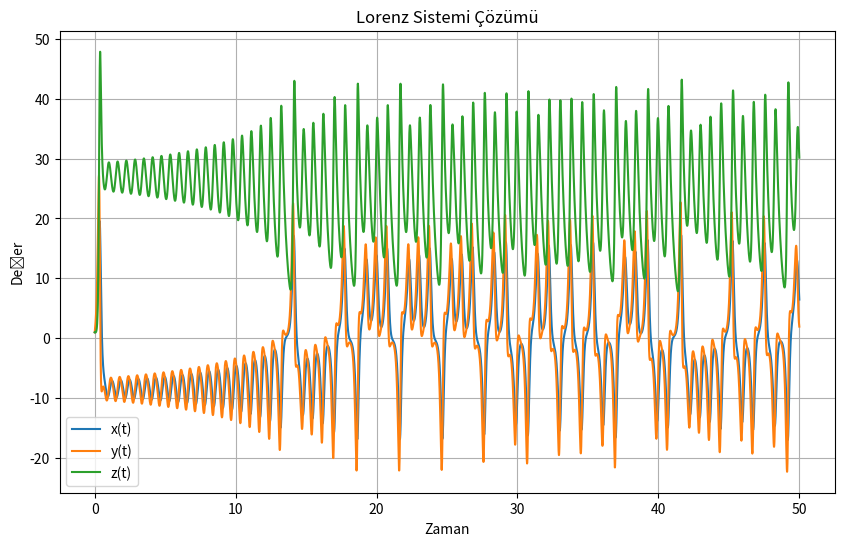

This figure's Python source:
import numpy as np
from scipy.integrate import odeint
import matplotlib.pyplot as plt

def lorenz_system(state, t, sigma, rho, beta):
    x, y, z = state
    dxdt = sigma * (y - x)
    dydt = x * (rho - z) - y
    dzdt = x * y - beta * z
    return [dxdt, dydt, dzdt]

# Parametreler
sigma = 10.0
rho = 28.0
beta = 8.0 / 3.0

# Başlangıç koşulları
initial_state = [1.0, 1.0, 1.0]

# Zaman aralığı
t = np.linspace(0, 50, 10000)

# Diferansiyel denklemleri çöz
solution = odeint(lorenz_system, initial_state, t, args=(sigma, rho, beta))

# Çözümü çiz
plt.figure(figsize=(10, 6))
plt.plot(t, solution[:, 0], label='x(t)')
plt.plot(t, solution[:, 1], label='y(t)')
plt.plot(t, solution[:, 2], label='z(t)')
plt.title('Lorenz Sistemi Çözümü')
plt.xlabel('Zaman')
plt.ylabel('Değer')
plt.legend()
plt.grid()
plt.show()
